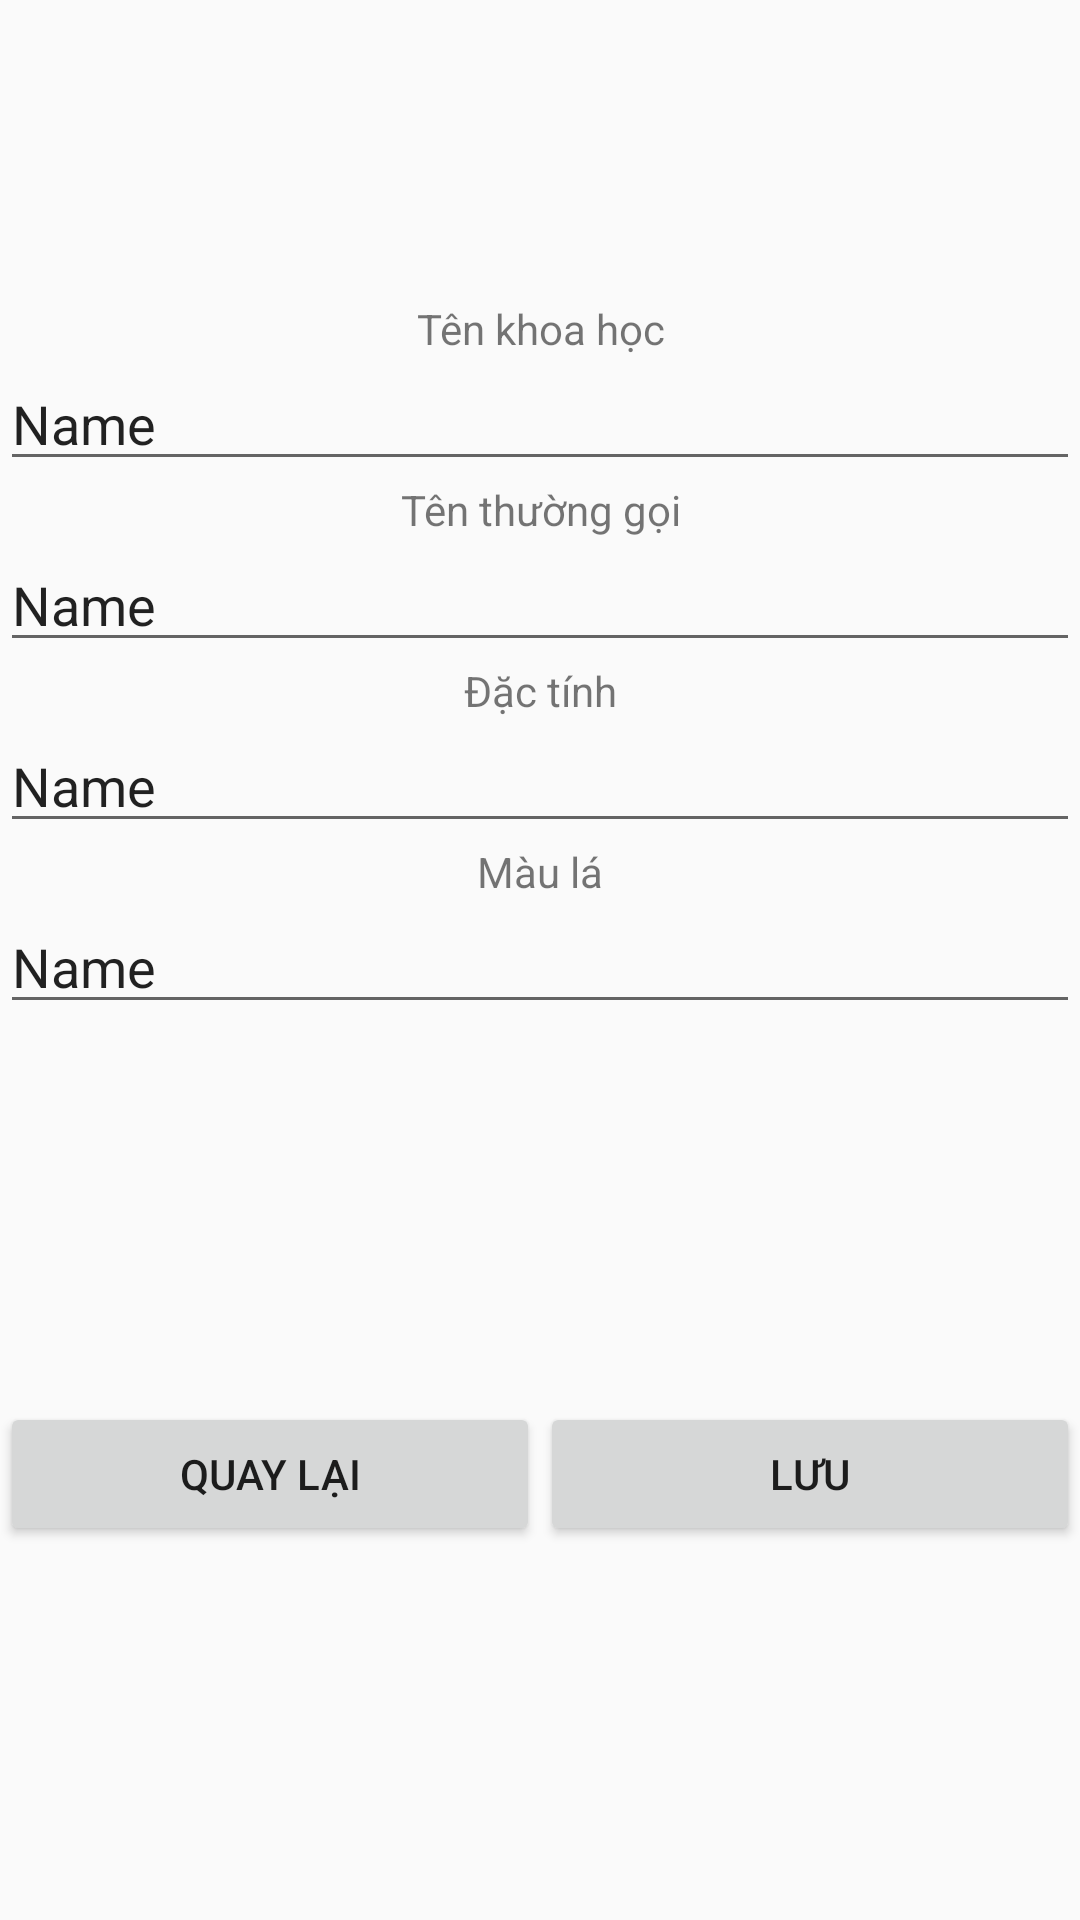

Here is an Android app screen rendered from its layout file. Give the layout XML and the strings, colors and styles it references.
<!-- AndroidManifest.xml: application theme Theme.QuanLyCayXanh -->
<!-- res/layout/activity_add.xml -->
<?xml version="1.0" encoding="utf-8"?>
<LinearLayout xmlns:android="http://schemas.android.com/apk/res/android"
    xmlns:app="http://schemas.android.com/apk/res-auto"
    xmlns:tools="http://schemas.android.com/tools"
    android:layout_width="match_parent"
    android:layout_height="match_parent"
    tools:context=".AddActivity"
    android:orientation="vertical">


    <LinearLayout
        android:layout_marginTop="100dp"
        android:layout_width="match_parent"
        android:layout_height="0dp"
        android:orientation="vertical"
        android:layout_weight="1.5">

        <TextView
            android:id="@+id/textView4"
            android:layout_width="match_parent"
            android:layout_height="wrap_content"
            android:text="Tên khoa học"
            android:gravity="center"/>

        <EditText
            android:id="@+id/editTenKhoaHoc_AddOrEdit"
            android:layout_width="match_parent"
            android:layout_height="wrap_content"
            android:ems="10"
            android:inputType="textPersonName"
            android:text="Name"
            tools:ignore="TouchTargetSizeCheck" />

        <TextView
            android:id="@+id/textView5"
            android:layout_width="match_parent"
            android:layout_height="wrap_content"
            android:text="Tên thường gọi"
            android:gravity="center"/>

        <EditText
            android:id="@+id/editTenThuongGoi_AddOrEdit"
            android:layout_width="match_parent"
            android:layout_height="wrap_content"
            android:ems="10"
            android:inputType="textPersonName"
            android:text="Name"
            tools:ignore="TouchTargetSizeCheck" />
        <TextView
            android:id="@+id/textView6"
            android:layout_width="match_parent"
            android:layout_height="wrap_content"
            android:text="Đặc tính"
            android:gravity="center"/>

        <EditText
            android:id="@+id/editDacTinh_AddOrEdit"
            android:layout_width="match_parent"
            android:layout_height="wrap_content"
            android:ems="10"
            android:inputType="textPersonName"
            android:text="Name"
            tools:ignore="TouchTargetSizeCheck" />
        <TextView
            android:id="@+id/textView7"
            android:layout_width="match_parent"
            android:layout_height="wrap_content"
            android:text="Màu lá"
            android:gravity="center"/>

        <EditText
            android:id="@+id/editMauLa_AddOrEdit"
            android:layout_width="match_parent"
            android:layout_height="wrap_content"
            android:ems="10"
            android:inputType="textPersonName"
            android:text="Name"
            tools:ignore="TouchTargetSizeCheck" />
    </LinearLayout>

    <LinearLayout
        android:layout_marginBottom="50dp"
        android:layout_width="match_parent"
        android:layout_height="0dp"
        android:layout_weight="0.5"
        android:orientation="horizontal">

        <Button
            android:id="@+id/buttonBack"
            android:layout_width="wrap_content"
            android:layout_height="wrap_content"
            android:layout_weight="1"
            android:text="Quay lại" />

        <Button
            android:id="@+id/buttonSave"
            android:layout_width="wrap_content"
            android:layout_height="wrap_content"
            android:layout_weight="1"
            android:text="Lưu" />
    </LinearLayout>

</LinearLayout>
<!-- resources referenced by this layout -->
<resources>
  <style name="Theme.QuanLyCayXanh" parent="Theme.AppCompat.DayNight.NoActionBar">
          
          <item name="colorPrimary">@color/purple_500</item>
          <item name="colorPrimaryVariant">@color/purple_700</item>
          <item name="colorOnPrimary">@color/white</item>
          
          <item name="colorSecondary">@color/teal_200</item>
          <item name="colorSecondaryVariant">@color/teal_700</item>
          <item name="colorOnSecondary">@color/black</item>
          
          <item name="android:statusBarColor" tools:targetApi="l">?attr/colorPrimaryVariant</item>
          
      </style>
  <!-- not gathered from this repository: default colours our renderer supplied (Android Studio template values) -->
  <color name="purple_500">#FF6200EE</color>
  <color name="purple_700">#FF3700B3</color>
  <color name="teal_200">#FF03DAC5</color>
  <color name="teal_700">#FF018786</color>
  <color name="black">#FF000000</color>
  <color name="white">#FFFFFFFF</color>
</resources>
